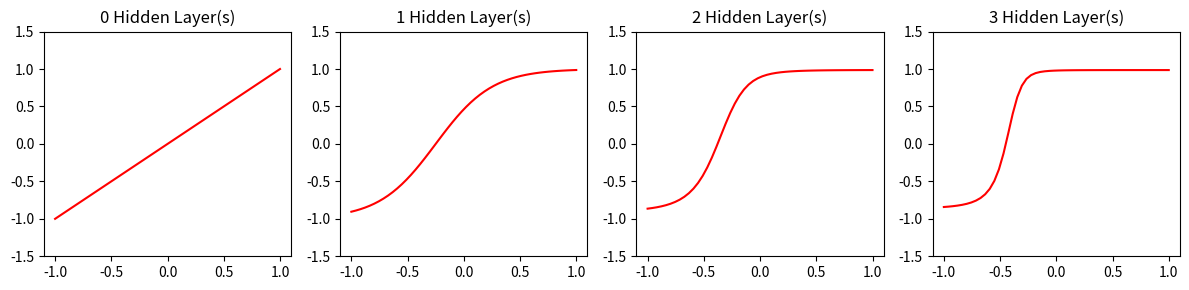

Here is the Python script that generated this plot:
import numpy as np
import matplotlib.pyplot as plt

# Simple input data
X = np.linspace(-1, 1, 50).reshape(-1, 1)

# Simple forward pass
def forward_pass(X, layers):
    out = X
    for i in range(layers):
        out = np.tanh(out * 2 + 0.5)  # Simple weights (2) and bias (0.5)
    return out

# Compare with different hidden layers
hidden_layers = [0, 1, 2, 3]

plt.figure(figsize=(12, 3))
for idx, hl in enumerate(hidden_layers, 1):
    y_pred = forward_pass(X, hl)
    plt.subplot(1, 4, idx)
    plt.plot(X, y_pred, color='red')
    plt.title(f"{hl} Hidden Layer(s)")
    plt.ylim(-1.5, 1.5)

plt.tight_layout()
plt.show()

